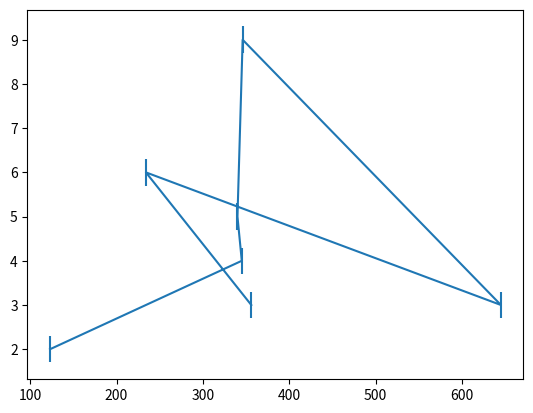

Python code for this plot: (Note: this script raises an exception after producing the figure.)
#from up_lab.plotting.plot import array_plot
import matplotlib.pyplot as plt
import numpy as np
import matplotlib.scale as matplotlibscale

help(matplotlibscale.ScaleBase)
#Example data
xdata = [123,345,340,346,645,234,356]
ydata = [2,4,5,9,3,6,3]
def linfunc(x,a,b):
    return a*x+b
#Test array_plot
#array_plot(xdata, ydata,yerr=0.4,weighted=True)

plt.errorbar(xdata,ydata, yerr=0.3,)
plt.show()

#Test array_plot
array_plot(xdata, ydata,yerr=0.4,weighted=True)

def tuple_return_test(a,b,c):
    returnval = [a,b,c]
    return *returnval,
one = np.array([1])
a,b,c = tuple_return_test(one,True,'Love')
print(a,b)
print(type())
